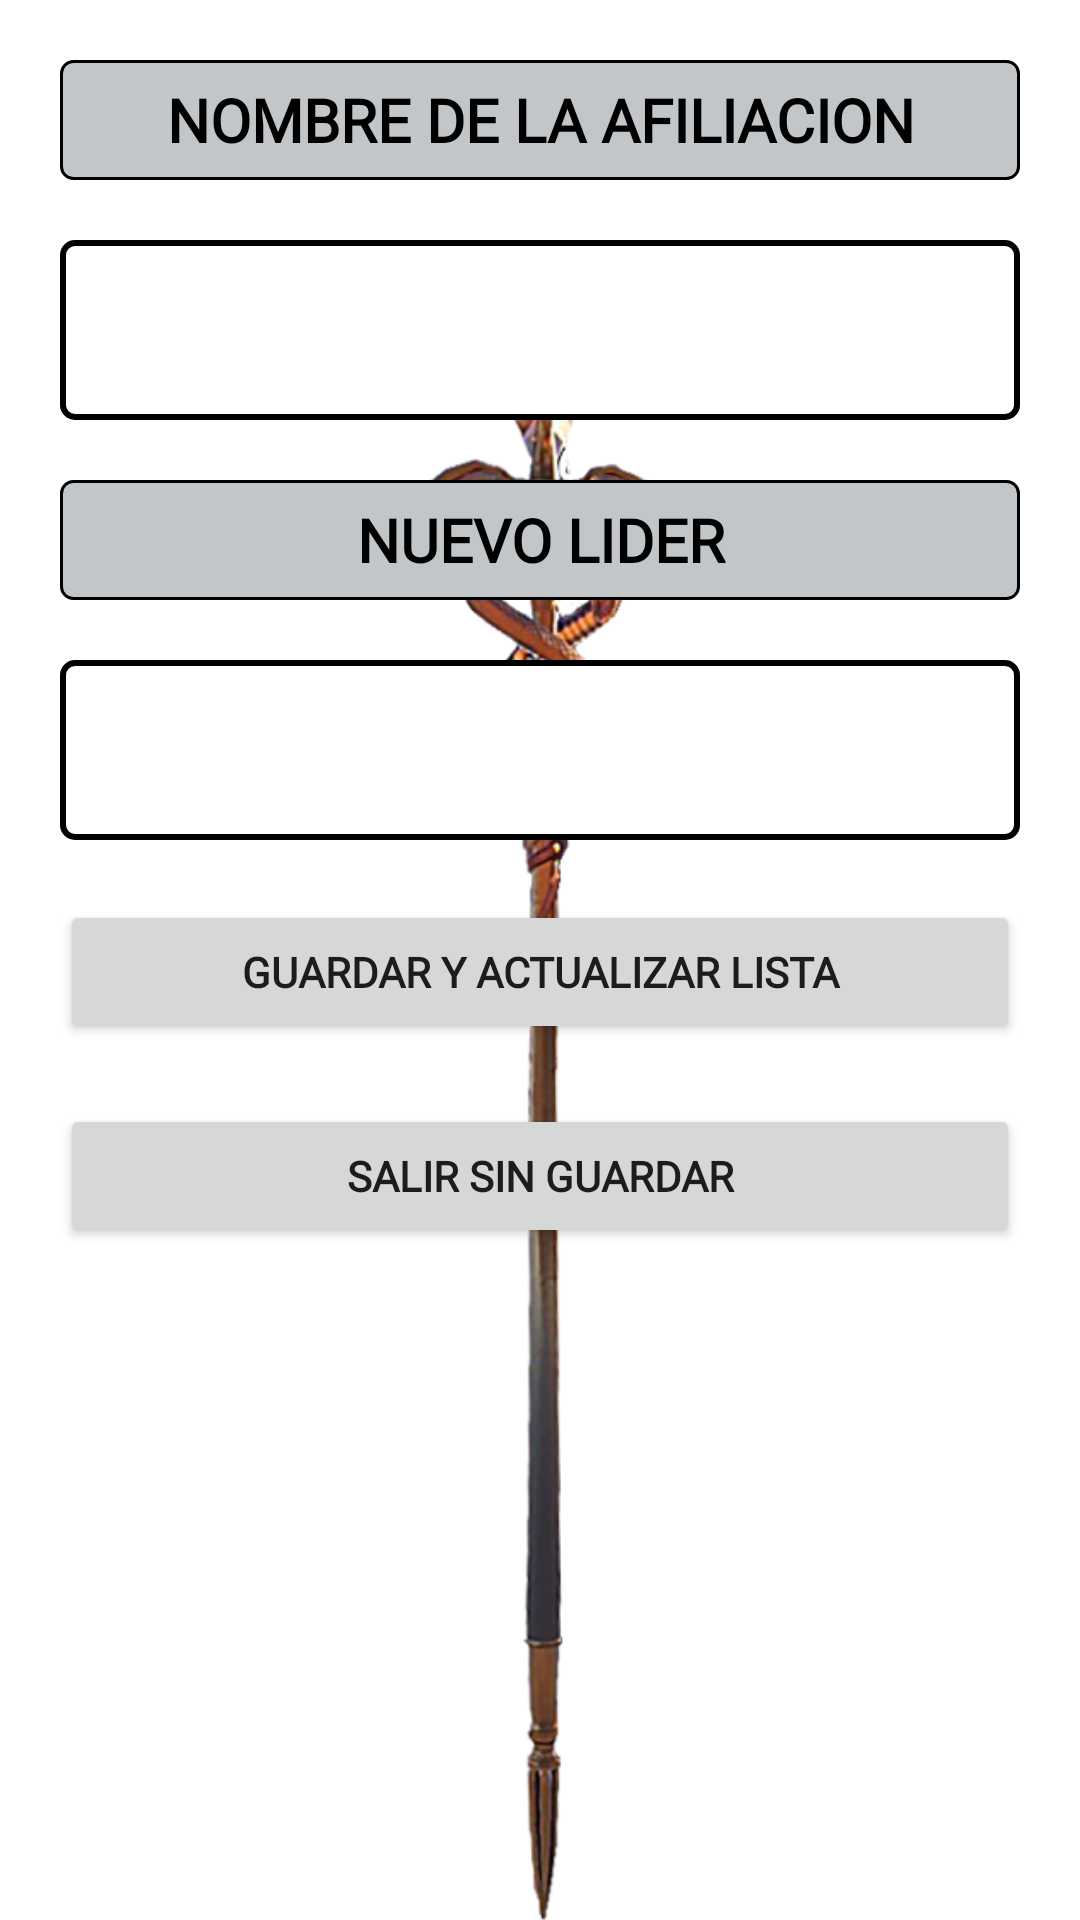

Layout XML and referenced resources for this Android screen:
<!-- AndroidManifest.xml: application theme Theme.Proyecto_AssassinsCreed -->
<!-- res/layout/activity_update_lider.xml -->
<?xml version="1.0" encoding="utf-8"?>
<androidx.constraintlayout.widget.ConstraintLayout xmlns:android="http://schemas.android.com/apk/res/android"
    xmlns:app="http://schemas.android.com/apk/res-auto"
    xmlns:tools="http://schemas.android.com/tools"
    android:layout_width="match_parent"
    android:layout_height="match_parent"
    tools:context=".UpdateLider">

    <ImageView
        android:id="@+id/fondo"
        android:layout_width="match_parent"
        android:layout_height="match_parent"
        android:layout_marginTop="90dp"
        android:src="@drawable/daga_cronos"
        app:layout_constraintStart_toStartOf="parent"
        app:layout_constraintTop_toTopOf="parent" />

    <TextView
        android:id="@+id/nombreAfiliacionActualizar"
        android:layout_width="match_parent"
        android:layout_height="40dp"
        android:text="NOMBRE DE LA AFILIACION"
        android:textAlignment="center"
        app:layout_constraintTop_toTopOf="parent"
        app:layout_constraintLeft_toLeftOf="parent"
        android:fontFamily="@font/cinzel_regular"
        android:textStyle="bold"
        android:textSize="20dp"
        android:layout_margin="20dp"
        android:textColor="@color/black"
        android:gravity="center_vertical"
        tools:ignore="RtlCompat"
        android:background="@drawable/bordes"
        />

    <Spinner
        android:id="@+id/spAfiliacion"
        android:layout_width="match_parent"
        android:layout_height="60dp"
        android:layout_marginLeft="20dp"
        android:layout_marginRight="20dp"
        android:layout_marginTop="20dp"
        app:layout_constraintTop_toBottomOf="@id/nombreAfiliacionActualizar"
        app:layout_constraintLeft_toLeftOf="parent"
        android:background="@drawable/spinner_border"/>

    <TextView
        android:id="@+id/nuevoLiderAfiliacion"
        android:layout_width="match_parent"
        android:layout_height="40dp"
        android:text="NUEVO LIDER"
        android:textAlignment="center"
        app:layout_constraintTop_toBottomOf="@id/spAfiliacion"
        app:layout_constraintLeft_toLeftOf="parent"
        android:fontFamily="@font/cinzel_regular"
        android:textStyle="bold"
        android:textSize="20dp"
        android:layout_marginLeft="20dp"
        android:layout_marginRight="20dp"
        android:layout_marginTop="20dp"
        android:textColor="@color/black"
        android:gravity="center_vertical"
        tools:ignore="RtlCompat"
        android:background="@drawable/bordes"
        />

    <Spinner
        android:id="@+id/spNuevoLider"
        android:layout_width="match_parent"
        android:layout_height="60dp"
        android:layout_margin="20dp"
        app:layout_constraintTop_toBottomOf="@id/nuevoLiderAfiliacion"
        app:layout_constraintLeft_toLeftOf="parent"
        android:background="@drawable/spinner_border"/>

    <Button
        android:id="@+id/bActualizarLider"
        android:layout_width="match_parent"
        android:layout_height="wrap_content"
        android:layout_margin="20dp"
        android:fontFamily="@font/cinzel_regular"
        android:text="GUARDAR Y ACTUALIZAR LISTA"
        android:textStyle="bold"
        app:layout_constraintTop_toBottomOf="@id/spNuevoLider"
        app:layout_constraintLeft_toLeftOf="parent"
        tools:layout_editor_absoluteY="191dp" />

    <Button
        android:id="@+id/bSalirSinGuardar"
        android:layout_width="match_parent"
        android:layout_height="wrap_content"
        android:layout_marginLeft="20dp"
        android:layout_marginRight="20dp"
        android:layout_marginTop="20dp"
        android:text="SALIR SIN GUARDAR"
        tools:layout_editor_absoluteX="159dp"
        tools:layout_editor_absoluteY="361dp"
        app:layout_constraintLeft_toLeftOf="parent"
        app:layout_constraintTop_toBottomOf="@id/bActualizarLider"
        android:fontFamily="@font/cinzel_regular"
        android:textStyle="bold"
        />

</androidx.constraintlayout.widget.ConstraintLayout>
<!-- resources referenced by this layout -->
<resources>
  <!-- drawable bordes (drawable) -->
  <?xml version="1.0" encoding="utf-8"?>
  <shape xmlns:android="http://schemas.android.com/apk/res/android">
      <solid android:color="#c3c6c9" /> 
      <stroke
          android:width="1dp"
          android:color="#000000" /> 
      <corners android:radius="4dp" /> 
  </shape>
  <!-- drawable daga_cronos: png bitmap (drawable, 39200 bytes) -->
  <!-- drawable spinner_border (drawable) -->
  <shape xmlns:android="http://schemas.android.com/apk/res/android">
      <solid android:color="#FFFFFF"/> 
      <stroke android:width="2dp" android:color="#000000"/> 
      <corners android:radius="4dp"/> 
      <padding android:left="4dp" android:top="4dp" android:right="4dp" android:bottom="4dp" />
  </shape>
  <style name="Theme.Proyecto_AssassinsCreed" parent="Base.Theme.Proyecto_AssassinsCreed" />
  <style name="Base.Theme.Proyecto_AssassinsCreed" parent="Theme.MaterialComponents.DayNight.DarkActionBar">
          
          
          <item name="colorPrimary">#607D8B</item>
          <item name="colorPrimaryDark">#455A64</item>
          <item name="colorAccent">#FFC107</item>
          <item name="windowActionBar">false</item>
          <item name="windowNoTitle">true</item>
      </style>
  <!-- not gathered from this repository: default colours our renderer supplied (Android Studio template values) -->
  <color name="black">#FF000000</color>
</resources>
